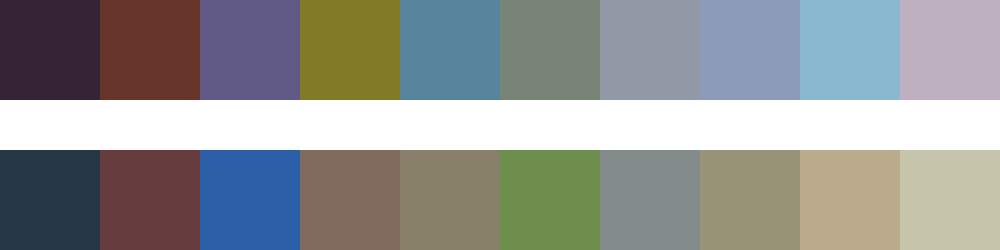

Values plotted in this chart, from the file beside it:
#332335	#663428	#605985	#827a25	#58849d	#788475	#9299a6	#8b9bba	#89b9cf	#beafc1
#263746	#663c3f	#2b60a8	#816b5d	#898069	#6e8e4e	#848c8b	#989377	#baab8c	#c6c5ab
